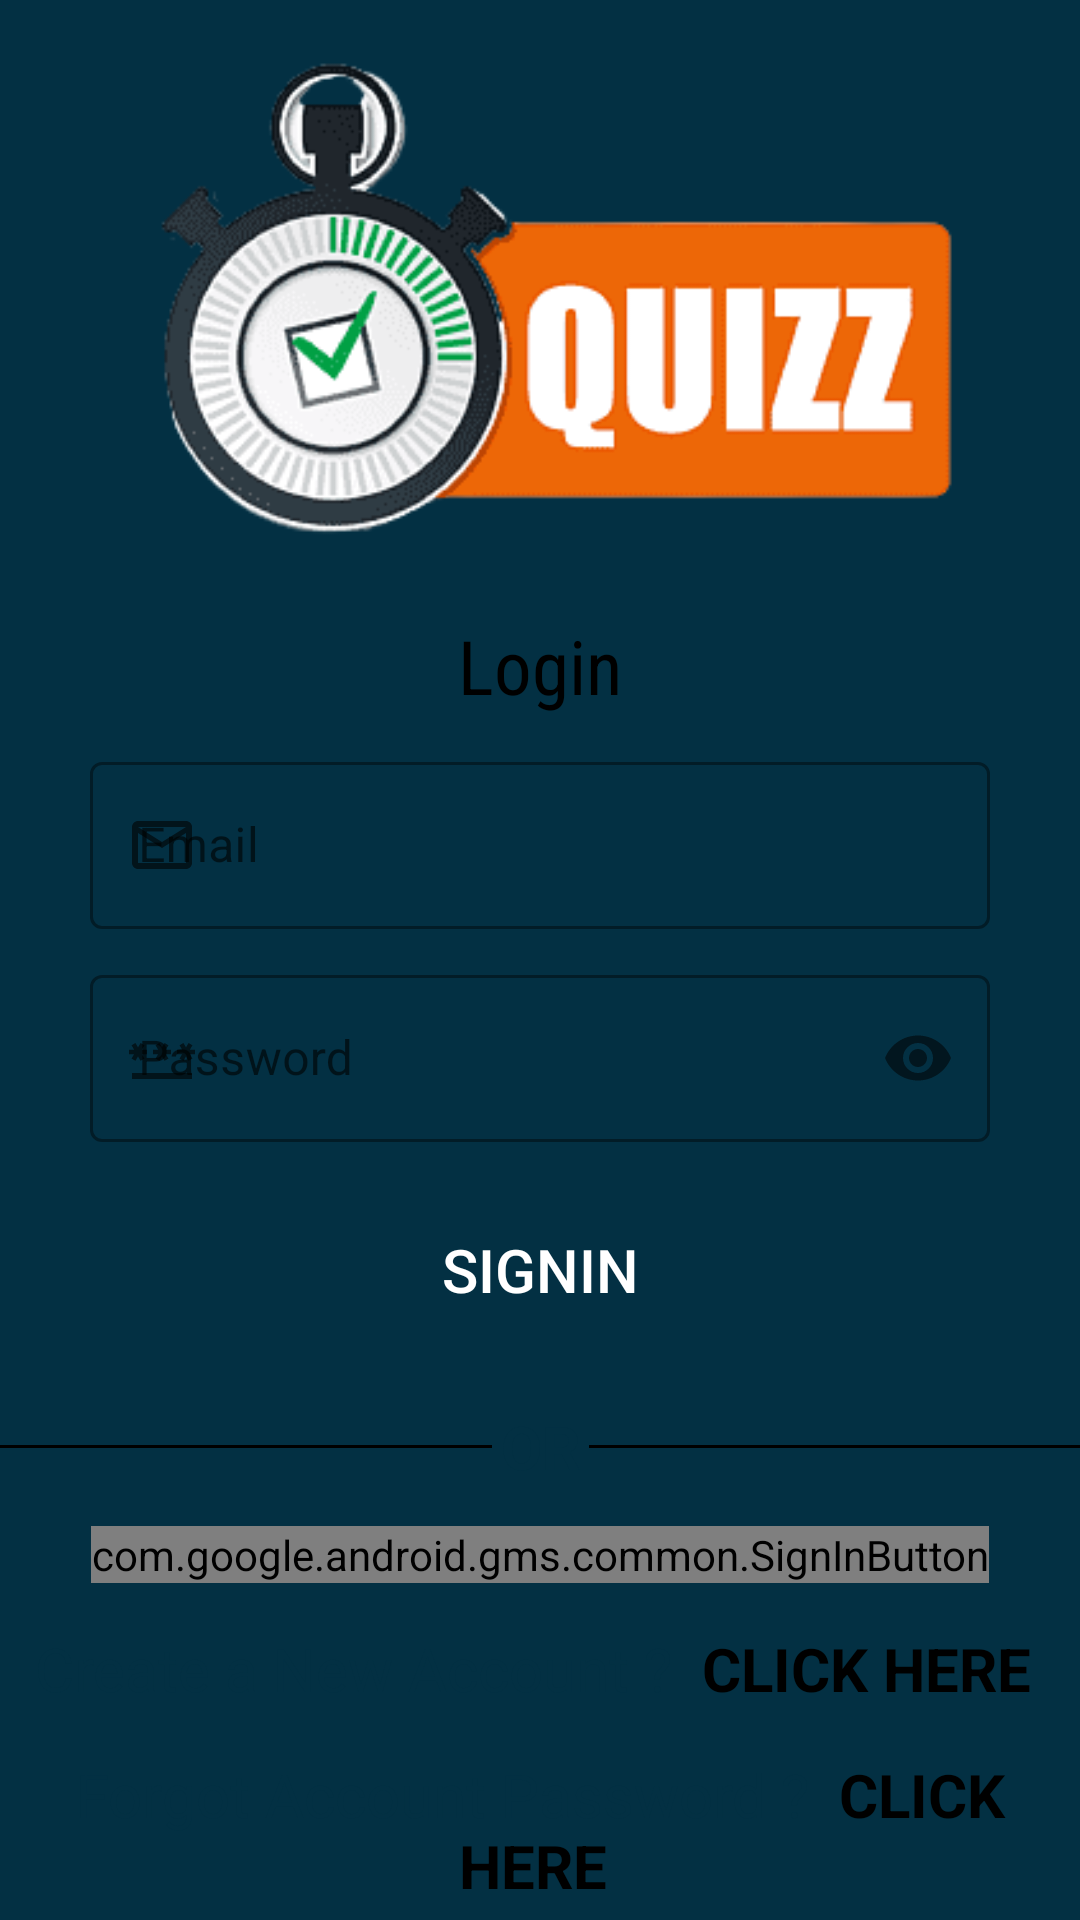

The Android layout XML behind this screen, and the referenced resources:
<!-- AndroidManifest.xml: activity theme AppThemeSplash -->
<!-- res/layout/activity_login_and_register.xml -->
<?xml version="1.0" encoding="utf-8"?>
<androidx.constraintlayout.widget.ConstraintLayout xmlns:android="http://schemas.android.com/apk/res/android"
    xmlns:app="http://schemas.android.com/apk/res-auto"
    xmlns:tools="http://schemas.android.com/tools"
    android:layout_width="match_parent"
    android:layout_height="match_parent"
    android:background="@color/blue"
    tools:context=".LoginAndRegisterActivity">



    <androidx.appcompat.widget.AppCompatImageView
        android:id="@+id/img"
        android:layout_width="match_parent"
        android:layout_height="200dp"
        android:src="@drawable/login_img"
        app:layout_constraintEnd_toEndOf="parent"
        app:layout_constraintStart_toStartOf="parent"
        app:layout_constraintTop_toTopOf="parent" />

    
    <androidx.appcompat.widget.LinearLayoutCompat
        android:id="@+id/login_layout"
        android:layout_width="match_parent"
        android:layout_height="match_parent"
        android:layout_marginTop="200dp"
        android:background="@drawable/login_cover"
        android:gravity="center_horizontal"
        android:orientation="vertical"
        app:layout_constraintBottom_toBottomOf="parent"
        app:layout_constraintEnd_toEndOf="parent"
        app:layout_constraintStart_toStartOf="parent"
        app:layout_constraintTop_toTopOf="@+id/img">

        <androidx.appcompat.widget.AppCompatTextView
            android:layout_width="wrap_content"
            android:layout_height="wrap_content"
            android:layout_gravity="center_horizontal"
            android:layout_marginTop="5dp"
            android:fontFamily="sans-serif-condensed"
            android:text="Login"
            android:textColor="@color/black"
            android:textSize="25sp" />

        <com.google.android.material.textfield.TextInputLayout
            style="@style/Widget.MaterialComponents.TextInputLayout.OutlinedBox"
            android:layout_width="300dp"
            android:layout_height="wrap_content"
            android:layout_marginTop="10dp"
            app:boxStrokeColor="@color/blue"
            app:startIconDrawable="@drawable/outline_email_24">

            <com.google.android.material.textfield.TextInputEditText
                android:id="@+id/editEmail"
                android:layout_width="match_parent"
                android:layout_height="wrap_content"
                android:hint="Email"
                android:inputType="textEmailAddress" />
        </com.google.android.material.textfield.TextInputLayout>

        <com.google.android.material.textfield.TextInputLayout
            style="@style/Widget.MaterialComponents.TextInputLayout.OutlinedBox"
            android:layout_width="300dp"
            android:layout_height="wrap_content"
            android:layout_marginTop="10dp"
            app:boxStrokeColor="@color/blue"
            app:passwordToggleEnabled="true"
            app:startIconDrawable="@drawable/outline_password_24">

            <com.google.android.material.textfield.TextInputEditText
                android:id="@+id/editPassword"
                android:layout_width="match_parent"
                android:layout_height="wrap_content"
                android:hint="Password"
                android:inputType="textPassword" />
        </com.google.android.material.textfield.TextInputLayout>

        <androidx.appcompat.widget.AppCompatButton
            android:layout_width="150dp"
            android:layout_height="65dp"
            android:layout_marginTop="10dp"
            android:background="@drawable/btn_round_shape"
            android:text="SignIn"
            android:id="@+id/btnSignIn"
            android:textColor="@color/white"
            android:textSize="20sp" />

        <androidx.appcompat.widget.LinearLayoutCompat
            android:layout_width="match_parent"
            android:layout_height="wrap_content"
            android:layout_marginTop="10dp"
            android:gravity="center"
            android:orientation="horizontal">

            <View
                android:layout_width="wrap_content"
                android:layout_height="1dp"
                android:layout_weight="1"
                android:background="@color/black" />

            <androidx.appcompat.widget.AppCompatTextView
                android:layout_width="wrap_content"
                android:layout_height="wrap_content"
                android:textSize="20sp"
                android:textColor="@color/blue"
                android:layout_margin="3dp"
                android:text="OR"
                android:textStyle="bold"/>

            <View
                android:layout_width="wrap_content"
                android:layout_height="1dp"
                android:layout_weight="1"
                android:background="@color/black" />
        </androidx.appcompat.widget.LinearLayoutCompat>

        <com.google.android.gms.common.SignInButton
            android:id="@+id/btnGoogleSignin"
            android:layout_width="wrap_content"
            android:layout_height="wrap_content"
            android:layout_marginTop="10dp"/>

        <androidx.appcompat.widget.AppCompatTextView
            android:id="@+id/login_to_register"
            android:layout_width="match_parent"
            android:layout_height="wrap_content"
            android:textSize="20sp"
            android:layout_marginTop="15dp"
            android:gravity="center_horizontal"
            android:textColor="@color/blue"
            android:text="@string/create_a_new_account_click_here"/>

        <androidx.appcompat.widget.AppCompatTextView
            android:layout_width="match_parent"
            android:layout_height="wrap_content"
            android:textSize="20sp"
            android:id="@+id/btnForogtPassword"
            android:layout_marginTop="15dp"
            android:gravity="center_horizontal"
            android:textColor="@color/blue"
            android:text="@string/forogot_password"/>
    </androidx.appcompat.widget.LinearLayoutCompat>

    
    <androidx.appcompat.widget.LinearLayoutCompat
        android:id="@+id/register_layout"
        android:layout_width="match_parent"
        android:layout_height="match_parent"
        android:layout_marginTop="200dp"
        android:visibility="invisible"
        android:background="@drawable/login_cover"
        android:gravity="center_horizontal"
        android:orientation="vertical"
        app:layout_constraintBottom_toBottomOf="parent"
        app:layout_constraintEnd_toEndOf="parent"
        app:layout_constraintStart_toStartOf="parent"
        app:layout_constraintTop_toTopOf="@+id/img">

        <androidx.appcompat.widget.AppCompatTextView
            android:layout_width="wrap_content"
            android:layout_height="wrap_content"
            android:layout_gravity="center_horizontal"
            android:layout_marginTop="5dp"
            android:fontFamily="sans-serif-condensed"
            android:text="Register"
            android:textColor="@color/black"
            android:textSize="25sp" />

        <com.google.android.material.textfield.TextInputLayout
            style="@style/Widget.MaterialComponents.TextInputLayout.OutlinedBox"
            android:layout_width="300dp"
            android:layout_height="wrap_content"
            android:layout_marginTop="10dp"
            app:boxStrokeColor="@color/blue"
            app:startIconDrawable="@drawable/outline_email_24">

            <com.google.android.material.textfield.TextInputEditText
                android:id="@+id/editRegisterEmail"
                android:layout_width="match_parent"
                android:layout_height="wrap_content"
                android:hint="Email"
                android:inputType="textEmailAddress" />
        </com.google.android.material.textfield.TextInputLayout>

        <com.google.android.material.textfield.TextInputLayout
            style="@style/Widget.MaterialComponents.TextInputLayout.OutlinedBox"
            android:layout_width="300dp"
            android:layout_height="wrap_content"
            android:layout_marginTop="10dp"
            app:boxStrokeColor="@color/blue"
            app:passwordToggleEnabled="true"
            app:startIconDrawable="@drawable/outline_password_24">

            <com.google.android.material.textfield.TextInputEditText
                android:id="@+id/editRegisterPassword"
                android:layout_width="match_parent"
                android:layout_height="wrap_content"
                android:hint="Password"
                android:inputType="textPassword" />
        </com.google.android.material.textfield.TextInputLayout>

        <androidx.appcompat.widget.AppCompatButton
            android:layout_width="150dp"
            android:layout_height="65dp"
            android:layout_marginTop="10dp"
            android:background="@drawable/btn_round_shape"
            android:text="SignUp"
            android:id="@+id/btnSignUp"
            android:textColor="@color/white"
            android:textSize="20sp" />

        <androidx.appcompat.widget.AppCompatTextView
            android:id="@+id/register_to_login"
            android:layout_width="match_parent"
            android:layout_height="wrap_content"
            android:textSize="20sp"
            android:layout_marginTop="15dp"
            android:gravity="center_horizontal"
            android:textColor="@color/blue"
            android:text="@string/already_account"/>
    </androidx.appcompat.widget.LinearLayoutCompat>
    <com.airbnb.lottie.LottieAnimationView
        android:id="@+id/animationView"
        android:layout_width="100dp"
        android:visibility="gone"
        android:layout_height="100dp"
        app:layout_constraintStart_toStartOf="parent"
        app:layout_constraintEnd_toEndOf="parent"
        app:layout_constraintTop_toTopOf="parent"
        app:layout_constraintBottom_toBottomOf="parent"
        app:lottie_rawRes="@raw/progressbar_quiz"
        app:lottie_autoPlay="true"
        app:lottie_loop="true"/>
</androidx.constraintlayout.widget.ConstraintLayout>
<!-- resources referenced by this layout -->
<resources>
  <color name="black">#FF000000</color>
  <color name="blue">#033043</color>
  <color name="white">#FFFFFFFF</color>
  <!-- drawable login_img: png bitmap (drawable, 22547 bytes) -->
  <!-- drawable outline_email_24 (drawable) -->
  <vector android:height="24dp" android:tint="#043043"
      android:viewportHeight="24" android:viewportWidth="24"
      android:width="24dp" xmlns:android="http://schemas.android.com/apk/res/android">
      <path android:fillColor="@android:color/white" android:pathData="M22,6c0,-1.1 -0.9,-2 -2,-2L4,4c-1.1,0 -2,0.9 -2,2v12c0,1.1 0.9,2 2,2h16c1.1,0 2,-0.9 2,-2L22,6zM20,6l-8,5 -8,-5h16zM20,18L4,18L4,8l8,5 8,-5v10z"/>
  </vector>
  <!-- drawable outline_password_24 (drawable) -->
  <vector android:height="24dp" android:tint="#043043"
      android:viewportHeight="24" android:viewportWidth="24"
      android:width="24dp" xmlns:android="http://schemas.android.com/apk/res/android">
      <path android:fillColor="@android:color/white" android:pathData="M2,17h20v2H2V17zM3.15,12.95L4,11.47l0.85,1.48l1.3,-0.75L5.3,10.72H7v-1.5H5.3l0.85,-1.47L4.85,7L4,8.47L3.15,7l-1.3,0.75L2.7,9.22H1v1.5h1.7L1.85,12.2L3.15,12.95zM9.85,12.2l1.3,0.75L12,11.47l0.85,1.48l1.3,-0.75l-0.85,-1.48H15v-1.5h-1.7l0.85,-1.47L12.85,7L12,8.47L11.15,7l-1.3,0.75l0.85,1.47H9v1.5h1.7L9.85,12.2zM23,9.22h-1.7l0.85,-1.47L20.85,7L20,8.47L19.15,7l-1.3,0.75l0.85,1.47H17v1.5h1.7l-0.85,1.48l1.3,0.75L20,11.47l0.85,1.48l1.3,-0.75l-0.85,-1.48H23V9.22z"/>
  </vector>
  <string name="already_account">Already Have a Account ? <font color="#000000"> <b>CLICK HERE</b> </font></string>
  <string name="create_a_new_account_click_here">Create a New Account ? <font color="#000000"> <b>CLICK HERE</b> </font></string>
  <string name="forogot_password">Forgot Account Password ? <font color="#000000"> <b>CLICK HERE</b> </font></string>
  <style name="AppThemeSplash" parent="Theme.MaterialComponents.DayNight.NoActionBar">
          
          <item name="colorPrimary">@color/blue</item>
          <item name="colorPrimaryVariant">@color/blue</item>
          <item name="colorOnPrimary">@color/white</item>
          
          <item name="colorSecondary">@color/teal_200</item>
          <item name="colorSecondaryVariant">@color/teal_700</item>
          <item name="colorOnSecondary">@color/black</item>
          
          <item name="android:statusBarColor">?attr/colorPrimaryVariant</item>
          
      </style>
  <color name="teal_200">#FF03DAC5</color>
  <color name="teal_700">#FF018786</color>
</resources>
